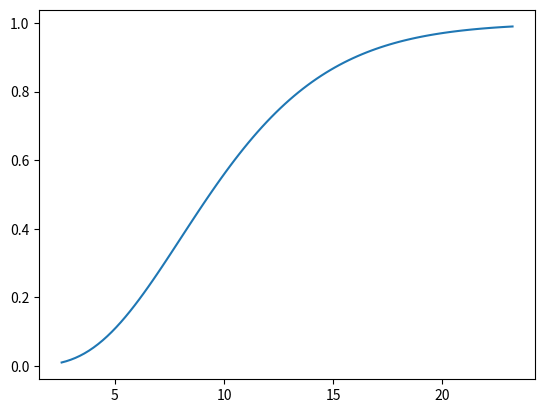

Python code for this plot:
from matplotlib.pylab import plt
import numpy as np
import pandas as pd 
from scipy.stats import chi2


df = 10
X = np.linspace(chi2.ppf(0.01, df),chi2.ppf(0.99, df), 100)
Y = chi2.cdf(X, df)
print(Y)
fig,ax = plt.subplots()
ax.plot(X,Y)
plt.show()
